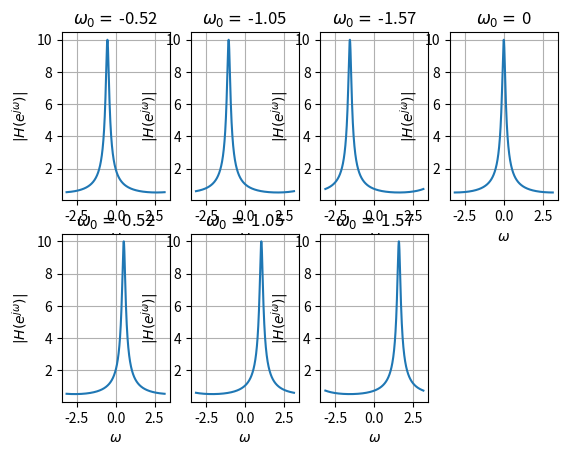

The matplotlib source for this figure:
# encoding utf-8
# python 3.10

import numpy as np
import matplotlib.pyplot as plt
from scipy import signal

omega0 = [
    -np.pi / 6, -np.pi / 3, -np.pi / 2, 0,
    np.pi / 6, np.pi / 3, np.pi / 2
]

for i in range(7):
    a = 0.9 * np.exp(1j * omega0[i])
    w = np.linspace(-np.pi, np.pi, 1000)
    H = 1 / (1 - a * np.exp(-1j * w))

    plt.subplot(2, 4, i + 1)

    plt.plot(w, abs(H))
    plt.xlabel('$\omega$')
    plt.ylabel('$|H(e^{j \omega})|$')
    omega_display = round(omega0[i], 2)
    plt.title(f'$\omega_0 = $ {omega_display}')
    plt.grid()

plt.show()
